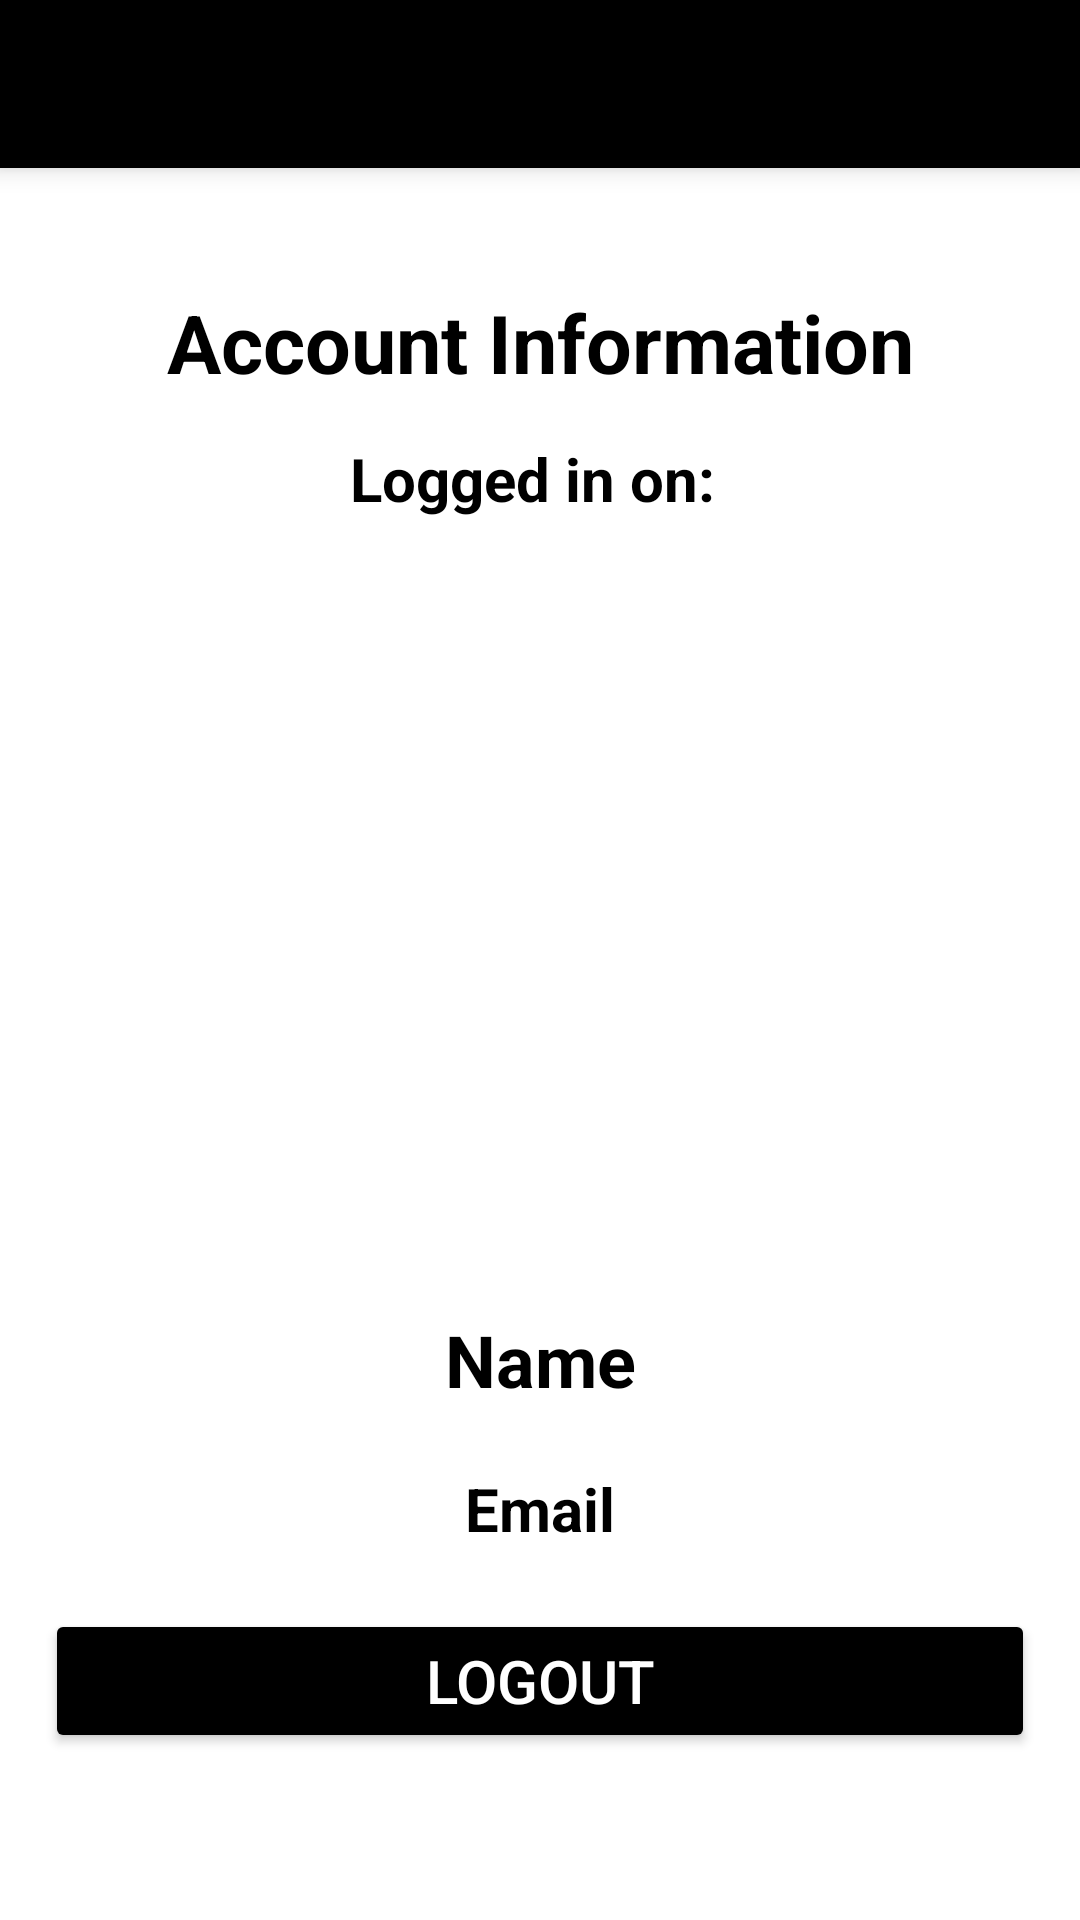

Android layout source for this screen:
<!-- AndroidManifest.xml: application theme Theme.DailySpendTracker -->
<!-- res/layout/activity_account.xml -->
<?xml version="1.0" encoding="utf-8"?>

<LinearLayout xmlns:android="http://schemas.android.com/apk/res/android"
    xmlns:app="http://schemas.android.com/apk/res-auto"
    xmlns:tools="http://schemas.android.com/tools"
    android:layout_width="match_parent"
    android:layout_height="match_parent"
    android:orientation="vertical"
    tools:context=".AccountActivity">

    <androidx.appcompat.widget.Toolbar
        android:id="@+id/toolbar"
        android:layout_width="match_parent"
        android:layout_height="wrap_content"
        android:background="#000"
        app:titleTextColor="#fff"
        android:elevation="5dp"/>

    <TextView
        android:layout_width="match_parent"
        android:layout_height="wrap_content"
        android:text="Account Information"
        android:textColor="#000"
        android:textSize="27dp"
        android:textStyle="bold"
        android:gravity="center"
        android:layout_marginTop="40dp"
        android:layout_marginLeft="20dp"
        android:layout_marginRight="20dp"/>
    <TextView
        android:id="@+id/loggedInOn"
        android:layout_width="match_parent"
        android:layout_height="wrap_content"
        android:text="Logged in on: "
        android:textColor="#000"
        android:textSize="20dp"
        android:textStyle="bold"
        android:gravity="center"
        android:layout_margin="14dp"/>
    <ImageView
        android:id="@+id/profile_image"
        android:layout_width="220dp"
        android:layout_height="220dp"
        android:layout_gravity="center"
        android:src="@drawable/user"
        android:layout_margin="10dp"/>
    <TextView
        android:id="@+id/name"
        android:layout_width="match_parent"
        android:layout_height="wrap_content"
        android:text="Name"
        android:textColor="#000"
        android:textStyle="bold"
        android:textSize="24dp"
        android:gravity="center"
        android:layout_margin="10dp"/>
    <TextView
        android:id="@+id/email"
        android:layout_width="match_parent"
        android:layout_height="wrap_content"
        android:text="Email"
        android:textColor="#000"
        android:textStyle="bold"
        android:textSize="20dp"
        android:gravity="center"
        android:layout_margin="10dp"/>
    <Button
        android:id="@+id/logoutBtn"
        android:layout_width="match_parent"
        android:layout_height="wrap_content"
        android:text="Logout"
        android:textSize="20dp"
        android:textColor="#fff"
        android:backgroundTint="#000"
        android:layout_marginTop="10dp"
        android:layout_marginLeft="15dp"
        android:layout_marginRight="15dp"/>

</LinearLayout>
<!-- resources referenced by this layout -->
<resources>
  <style name="Theme.DailySpendTracker" parent="Theme.MaterialComponents.DayNight.NoActionBar">
          
          <item name="colorPrimary">@color/purple_500</item>
          <item name="colorPrimaryVariant">@color/purple_700</item>
          <item name="colorOnPrimary">@color/white</item>
          
          <item name="colorSecondary">@color/teal_200</item>
          <item name="colorSecondaryVariant">@color/teal_700</item>
          <item name="colorOnSecondary">@color/black</item>
          
          <item name="android:statusBarColor" tools:targetApi="l">?attr/colorPrimaryVariant</item>
          
      </style>
  <!-- not gathered from this repository: default colours our renderer supplied (Android Studio template values) -->
  <color name="purple_500">#FF6200EE</color>
  <color name="purple_700">#FF3700B3</color>
  <color name="teal_200">#FF03DAC5</color>
  <color name="teal_700">#FF018786</color>
  <color name="black">#FF000000</color>
  <color name="white">#FFFFFFFF</color>
</resources>
